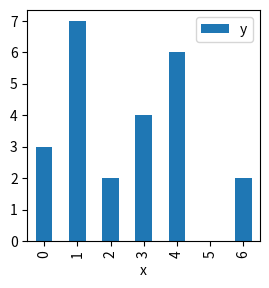

Here is the Python script that generated this plot:
"""
Bar Chart
=========

Example bar chart.
"""
import matplotlib.pyplot as plt
import pandas as pd

# Initialize a figure and axes object
fig, ax = plt.subplots(figsize=(3,3))

# Data
df = pd.DataFrame({
    'x': [0, 1, 2, 3, 4, 5, 6],
    'y': [3, 7, 2, 4, 6, 0, 2]

})

# Plot data.
df.plot.bar(
    x='x',
    y='y',
    ax=ax
)
